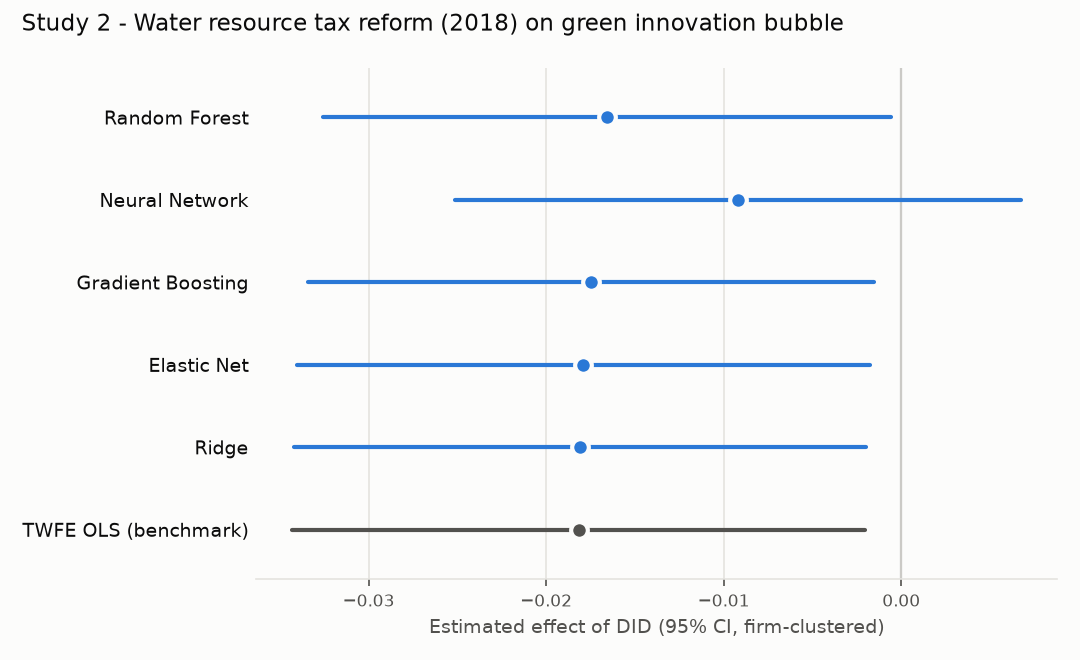

Data behind this chart, as committed beside it:
method, coef, se, t, p_value, ci_low, ci_high
DML - Random Forest, -0.0166, 0.00816, -2.034, 0.04196, -0.03259, -0.0006032
DML - Neural Network, -0.009187, 0.008131, -1.13, 0.2585, -0.02512, 0.006749
DML - Gradient Boosting, -0.01747, 0.008139, -2.147, 0.0318, -0.03343, -0.001521
DML - Elastic Net, -0.01791, 0.008236, -2.174, 0.02969, -0.03405, -0.001765
DML - Ridge, -0.01809, 0.008225, -2.199, 0.02787, -0.03421, -0.001967
TWFE OLS (benchmark), -0.01816, 0.008235, -2.206, 0.02742, -0.0343, -0.002022
